Run: headless pygame with SDL's dummy video driver; simulated clock (each Clock.tick advances the game by its frame time, no real sleeping); random seed 0; keys injected as events and as key.get_pressed() state; no mouse input.
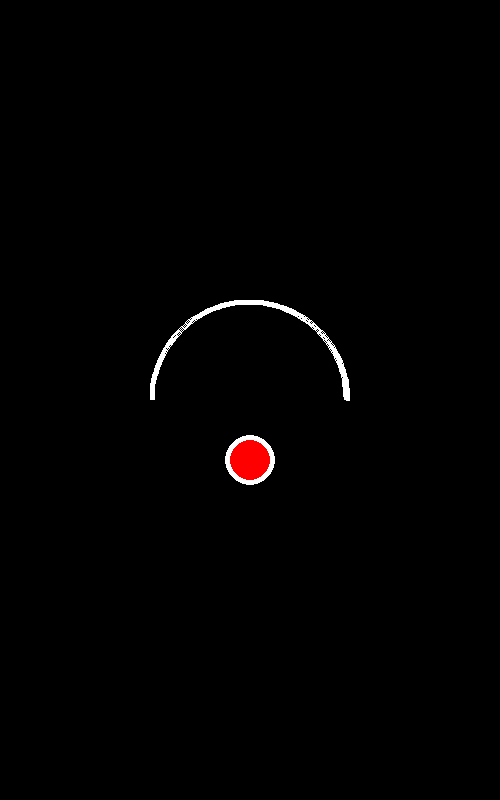
Frame 1 of 4 · flips 1–60 · no input
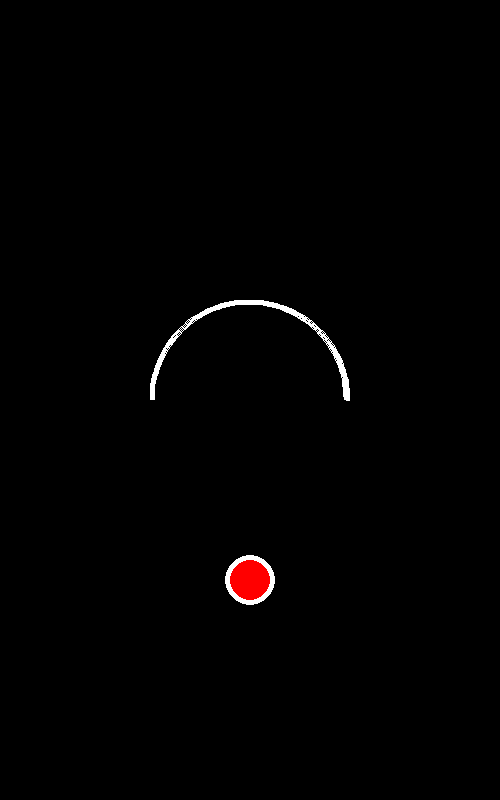
Frame 2 of 4 · flips 61–180 · tapped SPACE, RETURN · held RIGHT (→), D
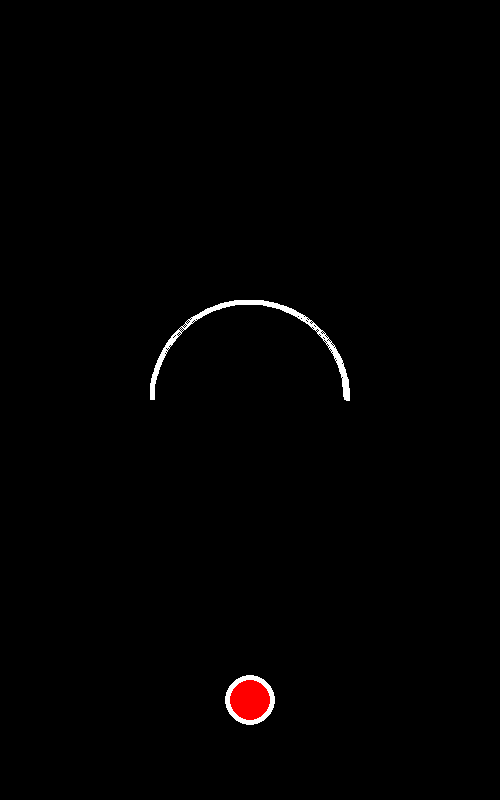
Frame 3 of 4 · flips 181–300 · held DOWN (↓), S
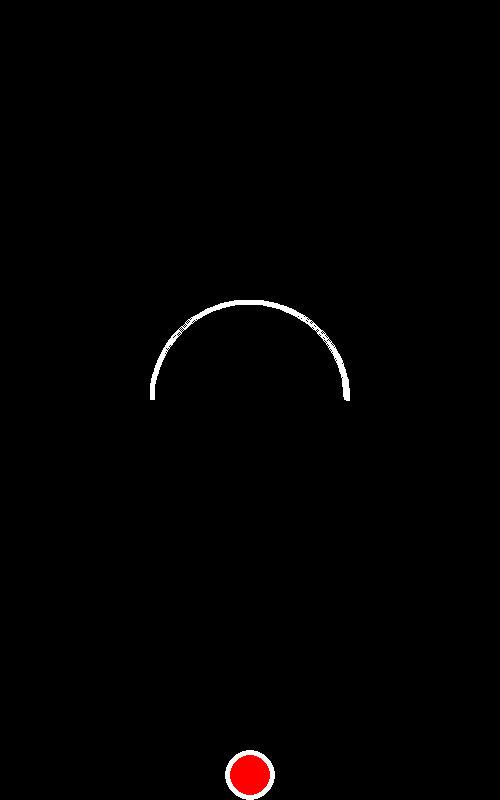
Frame 4 of 4 · flips 301–420 · held LEFT (←), A, UP (↑), W

The pygame program that drew these frames:

import pygame
from pygame.locals import *
import time

# Game display properties
DISPLAY = pygame.display.set_mode((500, 800))

# Game engine properties
FPS = pygame.time.Clock()
FPS.tick(60)

# Lauch pygame app
pygame.init()

class Ball(pygame.sprite.Sprite):
    def __init__(self, *groups):
        super().__init__(*groups)
        self.radius = 25
        self.image = pygame.Surface((self.radius*2, self.radius*2))
        pygame.draw.circle(self.image, (255,255,255), (self.radius, self.radius), self.radius)
        pygame.draw.circle(self.image, (255,0,0), (self.radius, self.radius), self.radius-5)
        self.rect = self.image.get_rect()
        self.velocity = 1
        surface_rect = DISPLAY.get_rect()
        self.rect.center = surface_rect.center
        DISPLAY.blit(self.image, self.rect)


    def update(self, *args, **kwargs):
         self.rect.y += self.velocity
         if self.rect.bottom > DISPLAY.get_height():
             self.rect.bottom = DISPLAY.get_height()

    def draw(self, surface):
        surface.blit(self.image, self.rect)

class halo(pygame.sprite.Sprite):
    def __init__(self, radius, speed, *groups):
        super().__init__(*groups)
        self.radius = radius
        self.speed = speed
        self.image = pygame.Surface((self.radius*2, self.radius*2), pygame.SRCALPHA)
        rect = pygame.Rect(0, 0, self.radius*2, self.radius*2)
        pygame.draw.arc(self.image, (255,255,255), rect, 0, 3.14, 5)
        self.rect = self.image.get_rect()
        surface_rect = DISPLAY.get_rect()
        self.rect.center = surface_rect.center
        DISPLAY.blit(self.image, self.rect)

    def draw(self, surface):
        surface.blit(self.image, self.rect)

ball = Ball()
halo1 = halo(100, 10)

while True:
    pressed_keys = pygame.key.get_pressed()
    for event in pygame.event.get():
        if event.type == QUIT:
            pygame.quit()
            break
        if(pressed_keys[K_KP_ENTER]):
            ball = Ball()
            print("ball Spawn")

    DISPLAY.fill(pygame.Color(0,0,0))

    halo1.draw(DISPLAY)
    ball.update()
    ball.draw(DISPLAY)

    pygame.display.update()
